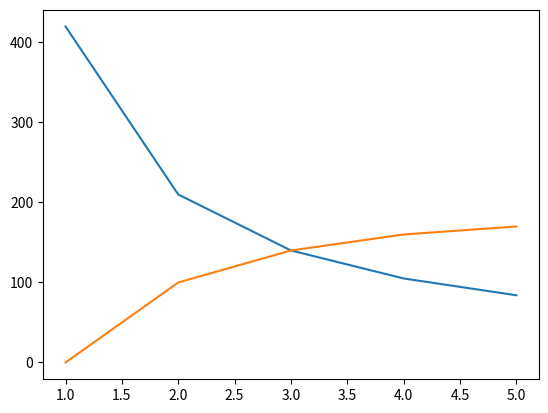

Source code (Python):
import numpy as np
import matplotlib.pyplot as plt


x = [1,2,3,4,5]
y1 = [420,210,140,105,84]
y2 = [0,100,140,160,170]
plt.plot(x, y1)
plt.plot(x, y2)
plt.show()